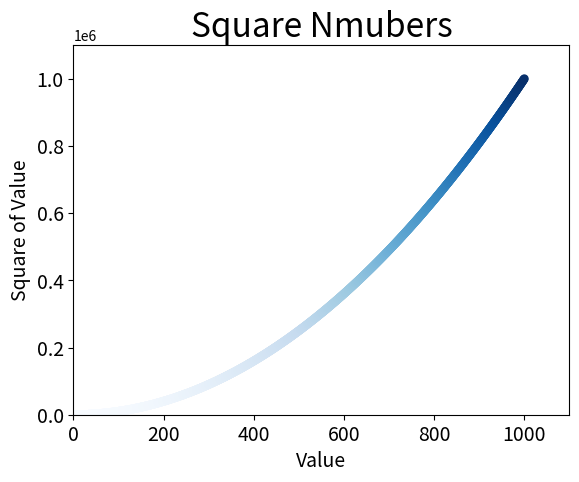

This figure's Python source:
import matplotlib.pyplot as plt

x_values = list(range(1, 1001))
y_values = [x ** 2 for x in x_values]

plt.scatter(x_values, y_values,c=y_values,cmap=plt.cm.Blues,
            edgecolors="none",s=40)

# 设置图表标题并给出坐标轴加上标签
plt.title('Square Nmubers', fontsize=24)
plt.xlabel("Value", fontsize=14)
plt.ylabel("Square of Value", fontsize=14)

# 设置刻度标记大小
plt.tick_params(axis='both', which='major', labelsize=14)

# 设置每个坐标的取值范围
plt.axis([0, 1100, 0, 1100000])
'''
使用函数axis()制指定了每一个坐标轴的取值范围
'''
plt.show()
